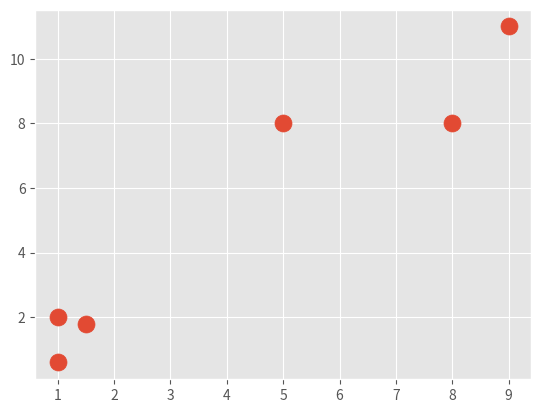
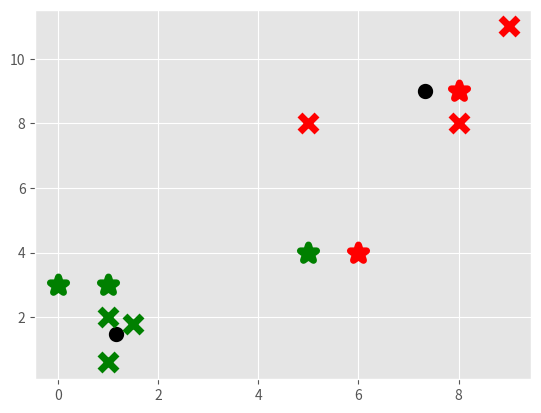

The script that saved these images, in order:
import matplotlib.pyplot as plt
from matplotlib import style
style.use('ggplot')
import numpy as np

X = np.array([[1,2],
              [1.5,1.8],
              [5,8],
              [8,8],
              [1, 0.6],
              [9,11]])

plt.scatter(X[:, 0], X[:, 1], s=150)
plt.show()

colors = 10*["g", "r", "c", "b", "k", "o"]


class KMeans:
    def __init__(self, k=2, tol=0.001, max_iter=300):
        self.max_iter = max_iter
        self.tol = tol
        self.k = k


    def fit(self, data):
        self.centroids = {}
        for i in range(self.k):
            self.centroids[i] = data[i]
        for i in range(self.max_iter):
            self.classifications= {}
            for j in range(self.k):
                self.classifications[j] = []
            for featureset in data:
                distances = [np.linalg.norm(featureset-self.centroids[centroid]) for centroid in self.centroids]
                classification = distances.index(min(distances))
                self.classifications[classification].append(featureset)
            prev_centroids = dict(self.centroids)
            for classification in self.classifications:

                self.centroids[classification] = np.average(self.classifications[classification], axis=0)
            optimized = True
            for c in self.centroids:
                original_centroid = prev_centroids[c]
                current_centroid = self.centroids[c]
                if np.sum((current_centroid-original_centroid)/original_centroid*100.0) > self.tol:
                    optimized = False
            if optimized:
                break


    def predict(self, data):
        distances = [np.linalg.norm(data - self.centroids[centroid]) for centroid in self.centroids]
        classification = distances.index(min(distances))
        return classification

clf = KMeans()
clf.fit(X)

plt.figure()

for centroid in clf.centroids:
    plt.scatter(clf.centroids[centroid][0], clf.centroids[centroid][1], marker="o", color="k", linewidths=5)

for classification in clf.classifications:
    color = colors[classification]
    for featureset in clf.classifications[classification]:
        plt.scatter(featureset[0], featureset[1], marker="x", color=color, s=150, linewidths=5)

unknowns = np.array([

    [1,3],
    [8,9],
    [0,3],
    [5,4],
    [6,4]
])

for unknown in unknowns:
    classification = clf.predict(unknown)
    plt.scatter(unknown[0], unknown[1], marker="*", color=colors[classification], s=150, linewidths=5)

plt.show()



